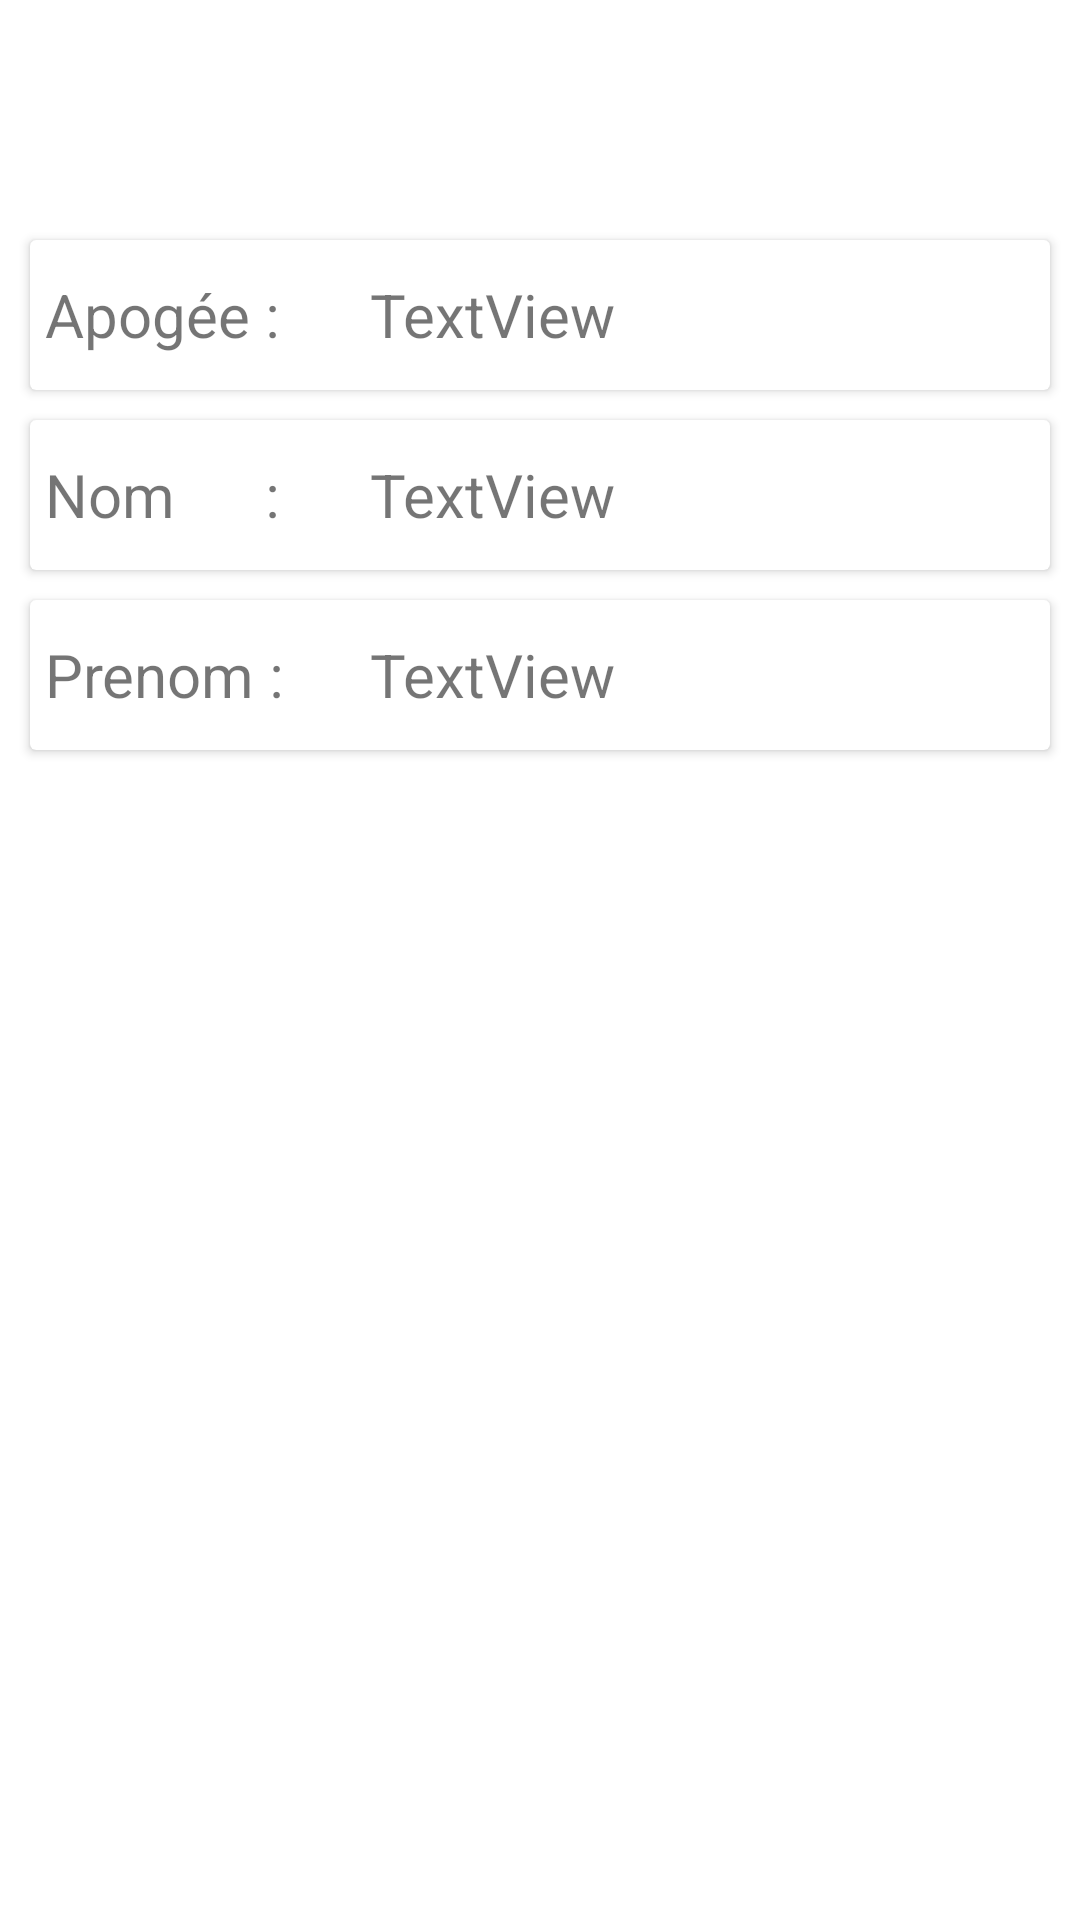

Write the Android layout XML for this screen, with the resource values it uses.
<!-- AndroidManifest.xml: application theme Theme.Gestion_Biblio -->
<!-- res/layout/activity_confirmer_retour2.xml -->
<?xml version="1.0" encoding="utf-8"?>
<androidx.constraintlayout.widget.ConstraintLayout xmlns:android="http://schemas.android.com/apk/res/android"
    xmlns:app="http://schemas.android.com/apk/res-auto"
    xmlns:tools="http://schemas.android.com/tools"
    android:layout_width="match_parent"
    android:layout_height="match_parent"
    tools:context=".BIBLIOTHECAIRE.ConfirmerRetour">

    <androidx.cardview.widget.CardView
        android:id="@+id/cv1"
        android:layout_width="match_parent"
        android:layout_height="50dp"
        android:layout_marginTop="80dp"
        android:layout_marginLeft="10dp"
        android:layout_marginRight="10dp"
        app:layout_constraintEnd_toEndOf="parent"
        app:layout_constraintStart_toStartOf="parent"
        app:layout_constraintTop_toTopOf="parent">

        <LinearLayout
            android:layout_width="match_parent"
            android:layout_height="match_parent"
            android:orientation="horizontal">

            <TextView
                android:id="@+id/textView880"
                android:layout_width="0dp"
                android:layout_height="match_parent"
                android:layout_weight="1.5"
                android:gravity="center|start"
                android:text="Apogée :"
                android:textSize="20sp"
                android:paddingStart="5dp"
                android:paddingEnd="2dp"/>

            <TextView
                android:id="@+id/tv_apogee_emprunter"
                android:layout_width="0dp"
                android:layout_height="match_parent"
                android:layout_weight="3"
                android:gravity="center|start"
                android:text="TextView"
                android:textSize="20sp" />
        </LinearLayout>
    </androidx.cardview.widget.CardView>

    <androidx.cardview.widget.CardView
        android:id="@+id/cv2"
        android:layout_width="match_parent"
        android:layout_height="50dp"
        android:layout_margin="10dp"
        app:layout_constraintEnd_toEndOf="parent"
        app:layout_constraintStart_toStartOf="parent"
        app:layout_constraintTop_toBottomOf="@id/cv1">

        <LinearLayout
            android:layout_width="match_parent"
            android:layout_height="match_parent"
            android:orientation="horizontal">

            <TextView
                android:id="@+id/textView71"
                android:layout_width="0dp"
                android:layout_height="match_parent"
                android:layout_weight="1.5"
                android:gravity="center|start"
                android:text="Nom      :"
                android:textSize="20sp"
                android:paddingStart="5dp"
                android:paddingEnd="2dp"/>

            <TextView
                android:id="@+id/tv_nom_emprunter"
                android:layout_width="0dp"
                android:layout_height="match_parent"
                android:layout_weight="3"
                android:gravity="center|start"
                android:text="TextView"
                android:textSize="20sp" />
        </LinearLayout>
    </androidx.cardview.widget.CardView>
    <androidx.cardview.widget.CardView
        android:layout_width="match_parent"
        android:layout_height="50dp"
        android:layout_margin="10dp"
        app:layout_constraintEnd_toEndOf="parent"
        app:layout_constraintStart_toStartOf="parent"
        app:layout_constraintTop_toBottomOf="@id/cv2"
        android:id="@+id/cv3">

        <LinearLayout
            android:layout_width="match_parent"
            android:layout_height="match_parent"
            android:orientation="horizontal">

            <TextView
                android:id="@+id/textView62"
                android:layout_width="0dp"
                android:layout_height="match_parent"
                android:layout_weight="1.5"
                android:gravity="center|start"
                android:text="Prenom :"
                android:textSize="20sp"
                android:paddingStart="5dp"
                android:paddingEnd="2dp"/>

            <TextView
                android:id="@+id/tv_prenom_emprunter"
                android:layout_width="0dp"
                android:layout_height="match_parent"
                android:layout_weight="3"
                android:gravity="center|start"
                android:text="TextView"
                android:textSize="20sp" />
        </LinearLayout>
    </androidx.cardview.widget.CardView>

    <androidx.recyclerview.widget.RecyclerView
        android:id="@+id/rv_livreEmprunter_"
        android:layout_width="match_parent"
        android:layout_height="wrap_content"
        android:layout_marginTop="25dp"
        app:layout_constraintEnd_toEndOf="parent"
        app:layout_constraintStart_toStartOf="parent"
        app:layout_constraintTop_toBottomOf="@+id/cv3" />

</androidx.constraintlayout.widget.ConstraintLayout>
<!-- resources referenced by this layout -->
<resources>
  <style name="Theme.Gestion_Biblio" parent="Theme.MaterialComponents.DayNight.DarkActionBar">
          
          <item name="colorPrimary">@color/BlueSky</item>
          <item name="colorPrimaryVariant">@color/BlueSky</item>
          <item name="colorOnPrimary">@color/white</item>
          
          <item name="colorSecondary">@color/teal_200</item>
          <item name="colorSecondaryVariant">@color/teal_700</item>
          <item name="colorOnSecondary">@color/black</item>
          
          <item name="android:statusBarColor" tools:targetApi="l">?attr/colorPrimaryVariant</item>
          
      </style>
  <color name="BlueSky">#00bfff</color>
  <color name="white">#FFFFFFFF</color>
  <color name="teal_200">#FF03DAC5</color>
  <color name="teal_700">#FF018786</color>
  <color name="black">#FF000000</color>
</resources>
